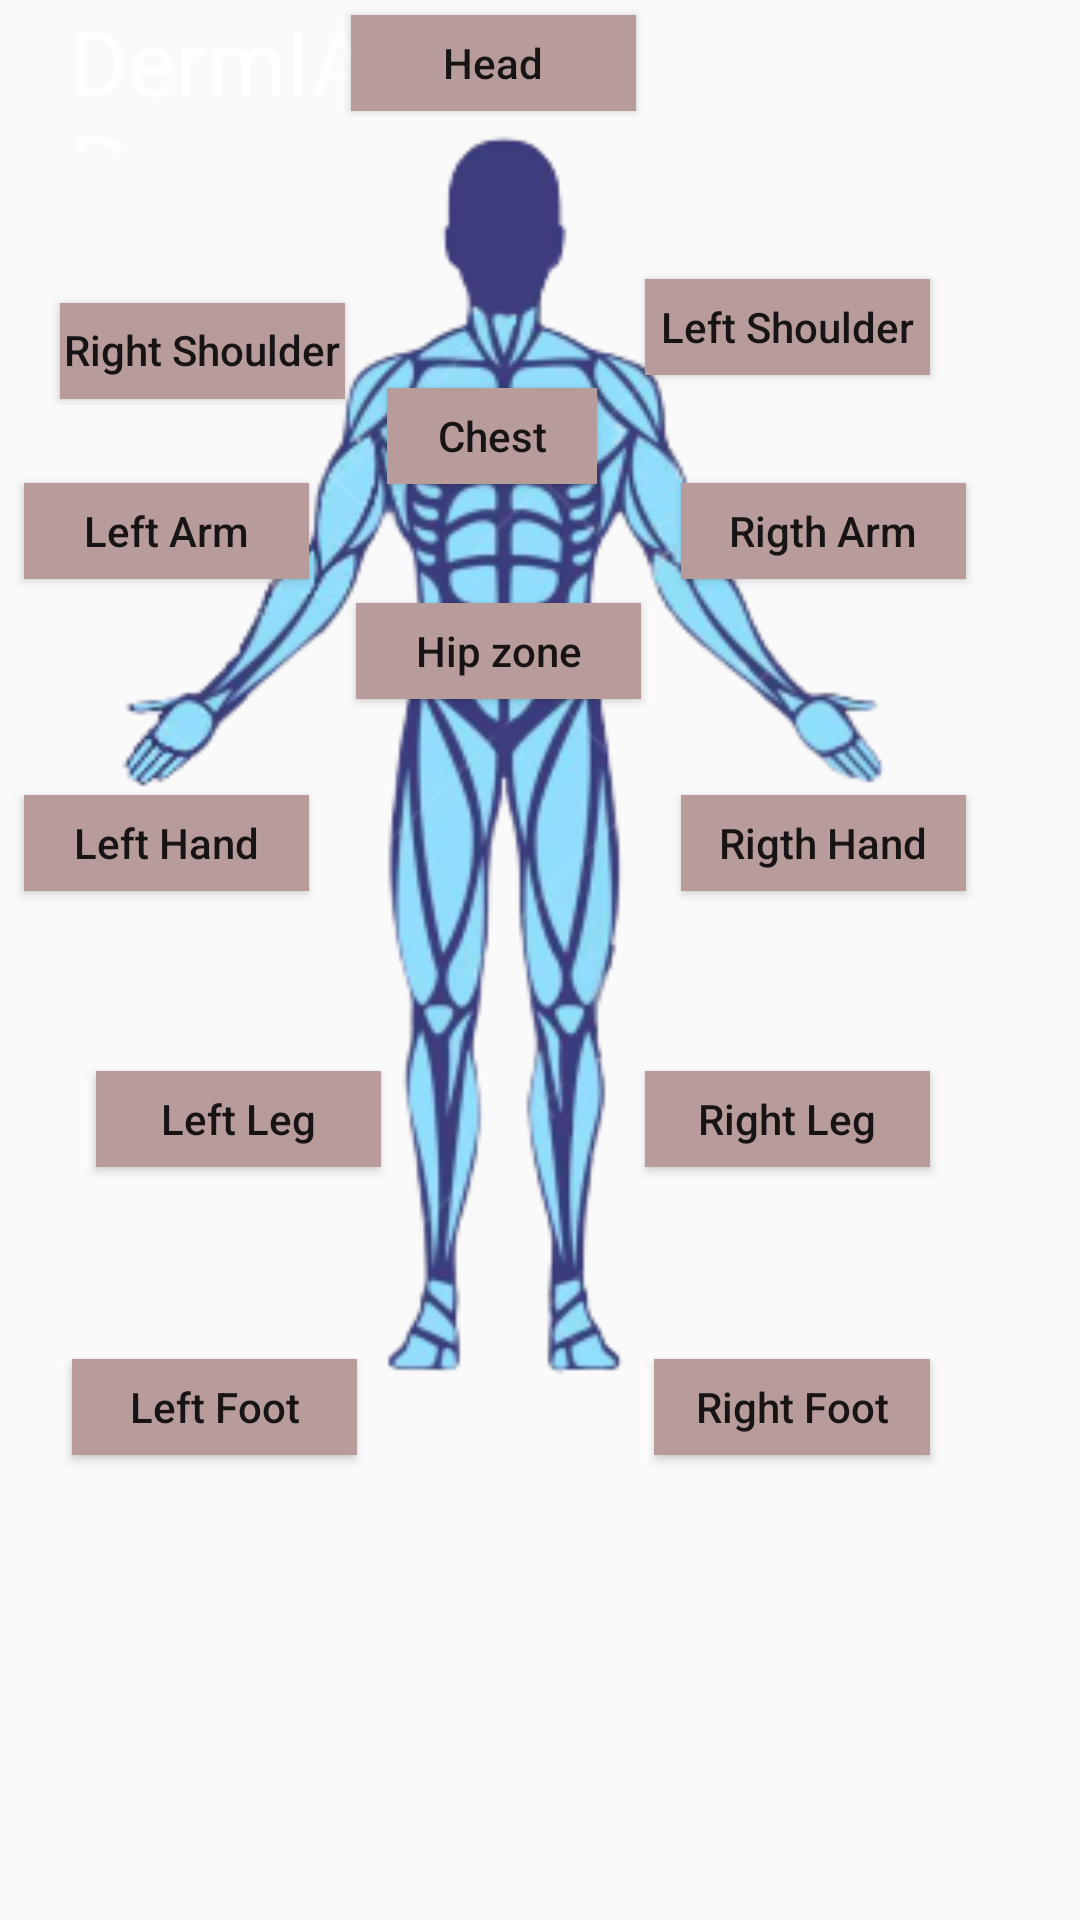

Reconstruct the res/layout file that produces this screen, plus the resources it refers to.
<!-- AndroidManifest.xml: application theme AppTheme -->
<!-- res/layout/temp.xml -->
<?xml version="1.0" encoding="utf-8"?>
<androidx.constraintlayout.widget.ConstraintLayout xmlns:android="http://schemas.android.com/apk/res/android"
    xmlns:app="http://schemas.android.com/apk/res-auto"
    xmlns:tools="http://schemas.android.com/tools"
    android:layout_width="match_parent"
    android:layout_height="match_parent"
    android:background="@drawable/android_gradient_list"
    android:paddingBottom="60dp"
    tools:context=".MainActivity"
    android:id="@+id/root_layout_photo">


    <TextView
        android:id="@+id/tv_logo"
        android:layout_width="142dp"
        android:layout_height="51dp"
        android:layout_marginStart="8dp"
        android:layout_marginLeft="8dp"
        android:layout_marginTop="8dp"
        android:layout_marginEnd="8dp"
        android:layout_marginRight="8dp"
        android:fontFamily="@font/geniafont"
        android:text="@string/app_name"
        android:textColor="#FFFFFF"
        android:textIsSelectable="false"
        android:textSize="30sp"
        app:layout_constraintEnd_toEndOf="parent"
        app:layout_constraintHorizontal_bias="0.075"
        app:layout_constraintStart_toStartOf="parent"
        app:layout_constraintTop_toTopOf="@+id/adViewP" />
<androidx.constraintlayout.widget.ConstraintLayout
    android:visibility="visible"
    android:layout_width="wrap_content"
    android:layout_height="wrap_content">
    <ImageView
        android:id="@+id/imageView5"
        android:layout_width="314dp"
        android:layout_height="559dp"
        android:layout_marginStart="8dp"
        android:layout_marginLeft="8dp"
        android:layout_marginTop="8dp"
        android:layout_marginEnd="8dp"
        android:layout_marginRight="8dp"
        android:layout_marginBottom="68dp"
        app:layout_constraintBottom_toBottomOf="parent"
        app:layout_constraintEnd_toEndOf="parent"
        app:layout_constraintHorizontal_bias="0.506"
        app:layout_constraintStart_toStartOf="parent"
        app:layout_constraintTop_toTopOf="@+id/adViewP"
        app:srcCompat="@drawable/body2" />


        android:layout_width="433dp"
        android:layout_height="481dp"
        android:layout_marginTop="8dp"
        android:orientation="vertical"
        app:layout_constraintBottom_toBottomOf="@+id/imageView5"
        app:layout_constraintTop_toTopOf="@+id/imageView5"
        tools:layout_editor_absoluteX="-7dp">

    <Button
        android:id="@+id/b_head"
        android:layout_width="95dp"
        android:layout_height="32dp"
        android:layout_gravity="center"
        android:layout_marginTop="52dp"
        android:background="@color/colorBarra"
        android:gravity="center"
        android:text="@string/head"
        android:textAllCaps="false"
        app:layout_constraintEnd_toEndOf="@+id/imageView5"
        app:layout_constraintHorizontal_bias="0.497"
        app:layout_constraintStart_toStartOf="@+id/imageView5"
        app:layout_constraintTop_toTopOf="@+id/imageView5" />


    android:layout_width="match_parent"
    android:layout_height="wrap_content">


    <Button
        android:id="@+id/b_l_shoulder"
        android:layout_width="95dp"
        android:layout_height="32dp"
        android:layout_marginTop="56dp"
        android:layout_marginEnd="12dp"
        android:layout_marginRight="12dp"
        android:background="@color/colorBarra"
        android:text="@string/l_shoulder"
        android:textAllCaps="false"
        app:layout_constraintEnd_toEndOf="@+id/imageView5"
        app:layout_constraintTop_toBottomOf="@+id/b_head" />

    <Button
        android:id="@+id/b_r_shoulder"
        android:layout_width="95dp"
        android:layout_height="32dp"
        android:layout_marginStart="12dp"
        android:layout_marginLeft="12dp"
        android:layout_marginTop="64dp"
        android:background="@color/colorBarra"
        android:elegantTextHeight="true"
        android:text="@string/r_shoulder"
        android:textAllCaps="false"
        app:layout_constraintStart_toStartOf="@+id/b_l_arm"
        app:layout_constraintTop_toBottomOf="@+id/b_head" />

    <Button
        android:id="@+id/b_r_arm"
        android:layout_width="95dp"
        android:layout_height="32dp"
        android:layout_marginTop="36dp"
        android:background="@color/colorBarra"
        android:text="@string/r_arm"
        android:textAllCaps="false"
        app:layout_constraintEnd_toEndOf="@+id/imageView5"
        app:layout_constraintTop_toBottomOf="@+id/b_l_shoulder" />


    <Button
        android:id="@+id/b_l_arm"
        android:layout_width="95dp"
        android:layout_height="32dp"
        android:layout_marginTop="28dp"
        android:background="@color/colorBarra"
        android:text="@string/l_arm"
        android:textAllCaps="false"
        app:layout_constraintStart_toStartOf="@+id/imageView5"
        app:layout_constraintTop_toBottomOf="@+id/b_r_shoulder" />

    <Button
        android:id="@+id/b_r_hand"
        android:layout_width="95dp"
        android:layout_height="32dp"
        android:layout_marginTop="72dp"
        android:background="@color/colorBarra"
        android:text="@string/r_hand"
        android:textAllCaps="false"
        app:layout_constraintEnd_toEndOf="@+id/imageView5"
        app:layout_constraintTop_toBottomOf="@+id/b_r_arm" />

    <Button
        android:id="@+id/b_left_hand"
        android:layout_width="95dp"
        android:layout_height="32dp"
        android:layout_marginTop="72dp"
        android:background="@color/colorBarra"
        android:text="@string/l_hand"
        android:textAllCaps="false"
        app:layout_constraintStart_toStartOf="@+id/imageView5"
        app:layout_constraintTop_toBottomOf="@+id/b_l_arm" />

    <Button
        android:id="@+id/b_r_leg"
        android:layout_width="95dp"
        android:layout_height="32dp"
        android:layout_marginTop="60dp"
        android:layout_marginEnd="12dp"
        android:layout_marginRight="12dp"
        android:background="@color/colorBarra"
        android:text="@string/r_leg"
        android:textAllCaps="false"
        app:layout_constraintEnd_toEndOf="@+id/imageView5"
        app:layout_constraintTop_toBottomOf="@+id/b_r_hand" />

    <Button
        android:id="@+id/b_l_leg"
        android:layout_width="95dp"
        android:layout_height="32dp"
        android:layout_marginStart="24dp"
        android:layout_marginLeft="24dp"
        android:layout_marginTop="60dp"
        android:background="@color/colorBarra"
        android:text="@string/l_leg"
        android:textAllCaps="false"
        app:layout_constraintStart_toStartOf="@+id/b_left_hand"
        app:layout_constraintTop_toBottomOf="@+id/b_left_hand" />

    <Button
        android:id="@+id/b_r_foot"
        android:layout_width="92dp"
        android:layout_height="32dp"
        android:layout_marginTop="64dp"
        android:layout_marginEnd="12dp"
        android:layout_marginRight="12dp"
        android:background="@color/colorBarra"
        android:text="@string/r_foot"
        android:textAllCaps="false"
        app:layout_constraintEnd_toEndOf="@+id/imageView5"
        app:layout_constraintTop_toBottomOf="@+id/b_r_leg" />

    <Button
        android:id="@+id/b_l_foot"
        android:layout_width="95dp"
        android:layout_height="32dp"
        android:layout_marginStart="16dp"
        android:layout_marginLeft="16dp"
        android:layout_marginTop="64dp"
        android:background="@color/colorBarra"
        android:text="@string/l_foot"
        android:textAllCaps="false"
        app:layout_constraintStart_toStartOf="@+id/imageView5"
        app:layout_constraintTop_toBottomOf="@+id/b_l_leg" />

    <Button
        android:id="@+id/b_zonex"
        android:layout_width="95dp"
        android:layout_height="32dp"
        android:layout_marginTop="8dp"
        android:background="@color/colorBarra"
        android:text="@string/hip"
        android:textAllCaps="false"
        app:layout_constraintEnd_toEndOf="@+id/imageView5"
        app:layout_constraintHorizontal_bias="0.506"
        app:layout_constraintStart_toStartOf="@+id/imageView5"
        app:layout_constraintTop_toBottomOf="@+id/b_l_arm" />

    <Button
        android:id="@+id/b_chest"
        android:layout_width="70dp"
        android:layout_height="32dp"
        android:layout_marginStart="8dp"
        android:layout_marginLeft="8dp"
        android:layout_marginTop="8dp"
        android:layout_marginEnd="8dp"
        android:layout_marginRight="8dp"
        android:layout_marginBottom="8dp"
        android:background="@color/colorBarra"
        android:text="@string/chest"
        android:textAllCaps="false"
        app:layout_constraintBottom_toTopOf="@+id/b_zonex"
        app:layout_constraintEnd_toEndOf="@+id/b_r_arm"
        app:layout_constraintHorizontal_bias="0.495"
        app:layout_constraintStart_toStartOf="@+id/imageView5"
        app:layout_constraintTop_toBottomOf="@+id/b_head"
        app:layout_constraintVertical_bias="0.726" />
</androidx.constraintlayout.widget.ConstraintLayout>
</androidx.constraintlayout.widget.ConstraintLayout>
<!-- resources referenced by this layout -->
<resources>
  <color name="colorBarra">#B89B9B</color>
  <!-- drawable android_gradient_list (drawable) -->
  <animation-list xmlns:android="http://schemas.android.com/apk/res/android">
      <item
          android:drawable="@drawable/gradient_1"
          android:duration="10000" />
  
      <item
          android:drawable="@drawable/gradient_2"
          android:duration="10000" />
  
      <item
          android:drawable="@drawable/gradient_3"
          android:duration="10000" />
  </animation-list>
  <!-- drawable body2: png bitmap (drawable, 61685 bytes) -->
  <string name="app_name" translatable="false">DermIA   Pro</string>
  <string name="chest">Chest</string>
  <string name="head">Head</string>
  <string name="hip">Hip zone</string>
  <string name="l_arm">Left Arm</string>
  <string name="l_foot">Left Foot</string>
  <string name="l_hand">Left Hand</string>
  <string name="l_leg">Left Leg</string>
  <string name="l_shoulder">Left Shoulder</string>
  <string name="r_arm">Rigth Arm</string>
  <string name="r_foot">Right Foot</string>
  <string name="r_hand">Rigth Hand</string>
  <string name="r_leg">Right Leg</string>
  <string name="r_shoulder">Right Shoulder</string>
  <style name="AppTheme" parent="Theme.AppCompat.Light.NoActionBar">
          
          <item name="colorPrimary">@color/colorBarra</item>
          <item name="colorPrimaryDark">@color/colorBarraNotif</item>
          <item name="colorAccent">@color/colorAccent</item>
          <item name="android:navigationBarColor" tools:targetApi="21">@color/colorBarra</item>
      </style>
  <!-- drawable gradient_1 (drawable) -->
  <?xml version="1.0" encoding="utf-8"?>
  <shape xmlns:android="http://schemas.android.com/apk/res/android">
      <gradient
          android:angle="225"
          android:endColor="#29323c "
          android:startColor="#485563" />
  </shape>
  <!-- drawable gradient_2 (drawable) -->
  <?xml version="1.0" encoding="utf-8"?>
  <shape xmlns:android="http://schemas.android.com/apk/res/android">
      <gradient
          android:angle="45"
          android:endColor="#09203f "
          android:startColor="#537895" />
  </shape>
  <color name="colorBarraNotif">#967272</color>
  <color name="colorAccent">#D81B60</color>
</resources>
